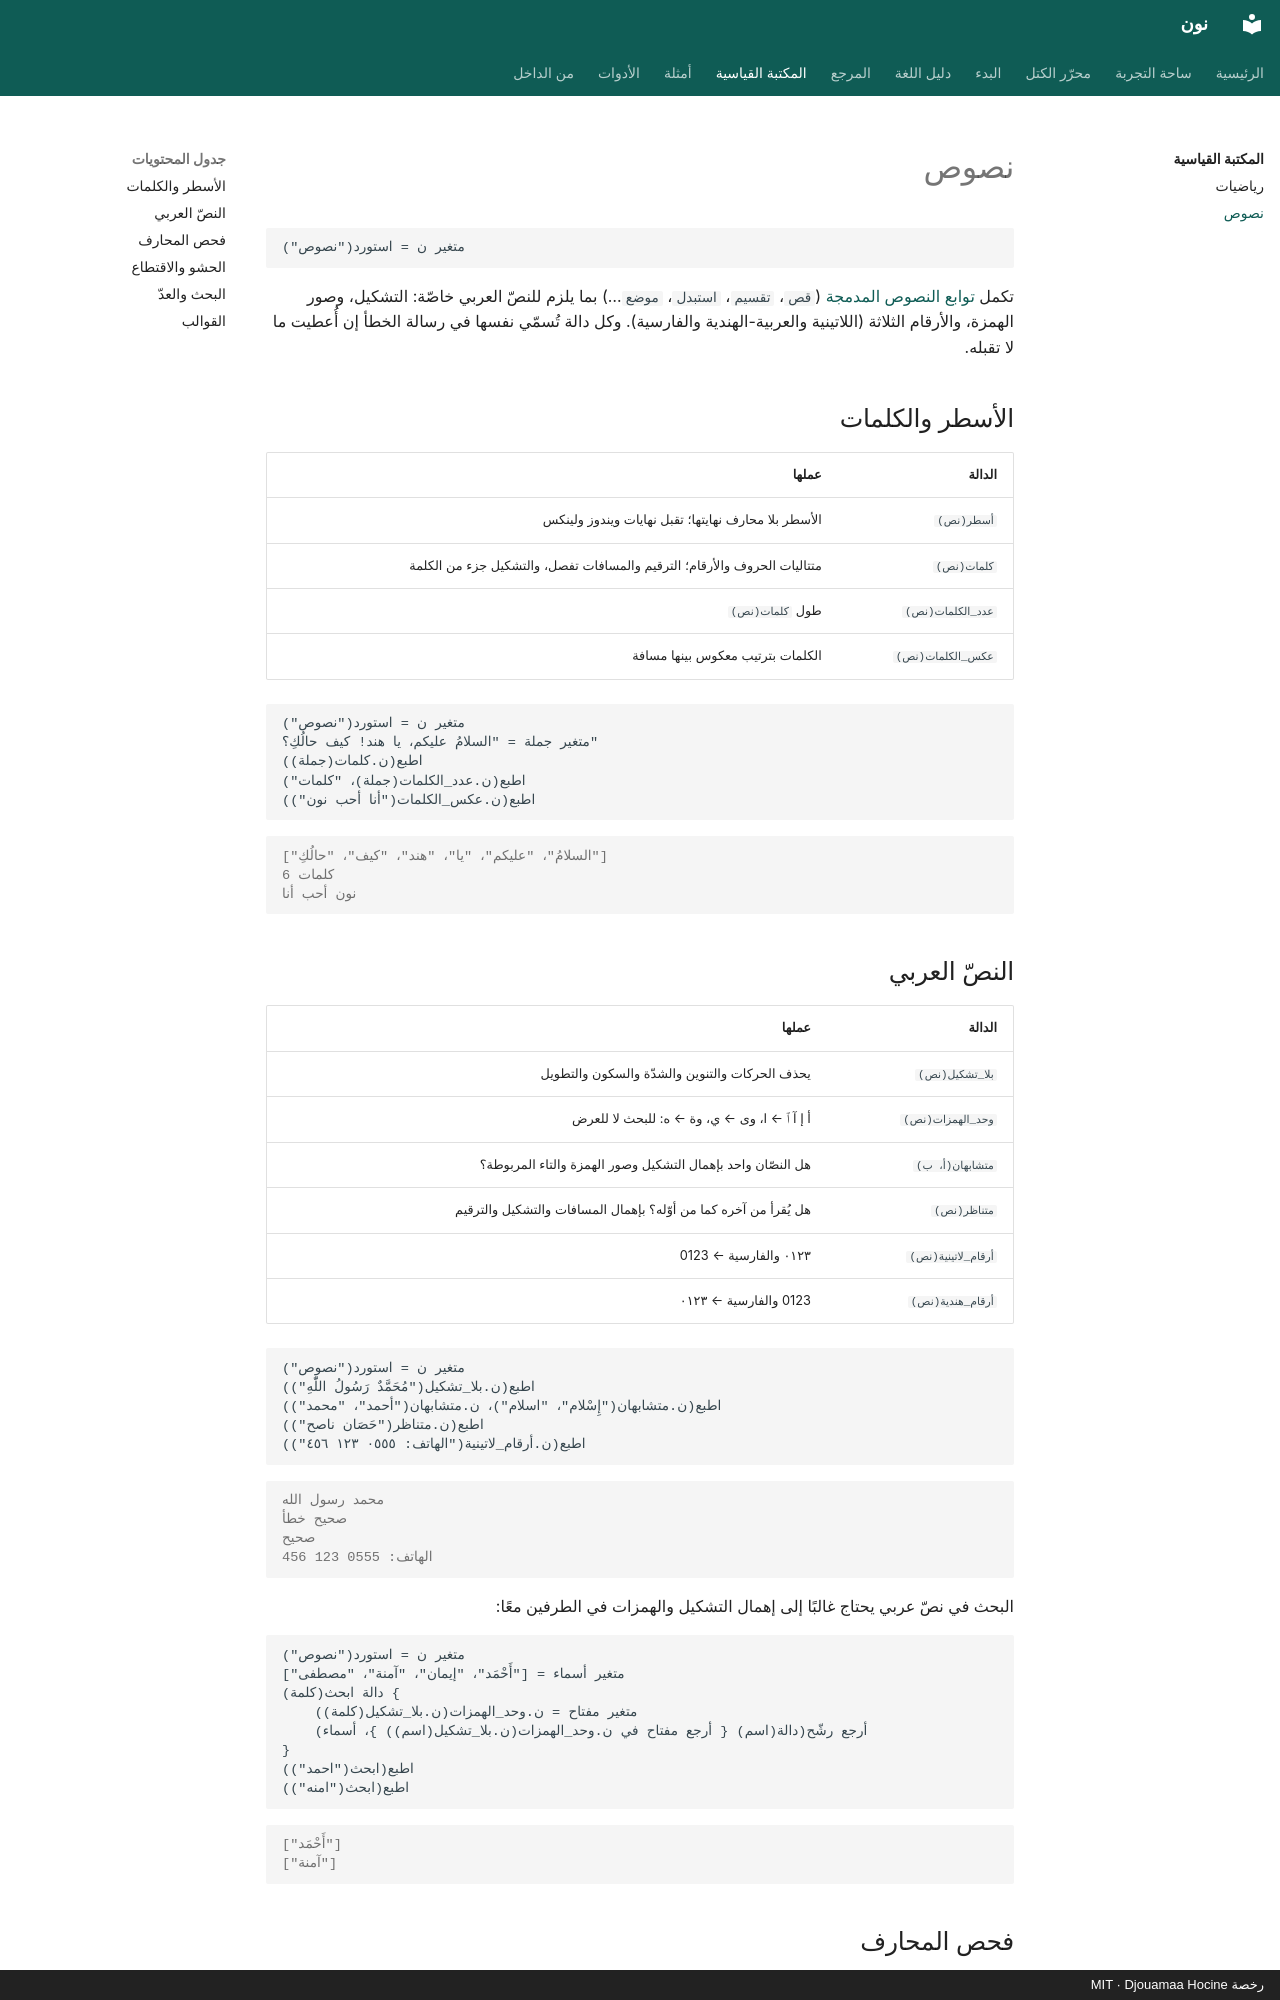

repository: djouamaah/noon-lang · page: library/strings/index.html · generator: mkdocs · copyright: رخصة MIT · Djouamaa Hocine

# نصوص

```noon
متغير ن = استورد("نصوص")
```

تكمل [توابع النصوص المدمجة](../reference/methods.md) (`قص`، `تقسيم`، `استبدل`،
`موضع`…) بما يلزم للنصّ العربي خاصّة: التشكيل، وصور الهمزة، والأرقام الثلاثة
(اللاتينية والعربية-الهندية والفارسية). وكل دالة تُسمّي نفسها في رسالة الخطأ إن
أُعطيت ما لا تقبله.

## الأسطر والكلمات

| الدالة | عملها |
| --- | --- |
| `أسطر(نص)` | الأسطر بلا محارف نهايتها؛ تقبل نهايات ويندوز ولينكس |
| `كلمات(نص)` | متتاليات الحروف والأرقام؛ الترقيم والمسافات تفصل، والتشكيل جزء من الكلمة |
| `عدد_الكلمات(نص)` | طول `كلمات(نص)` |
| `عكس_الكلمات(نص)` | الكلمات بترتيب معكوس بينها مسافة |

```noon
متغير ن = استورد("نصوص")
متغير جملة = "السلامُ عليكم، يا هند! كيف حالُكِ؟"
اطبع(ن.كلمات(جملة))
اطبع(ن.عدد_الكلمات(جملة)، "كلمات")
اطبع(ن.عكس_الكلمات("أنا أحب نون"))
```

```output
["السلامُ"، "عليكم"، "يا"، "هند"، "كيف"، "حالُكِ"]
6 كلمات
نون أحب أنا
```

## النصّ العربي

| الدالة | عملها |
| --- | --- |
| `بلا_تشكيل(نص)` | يحذف الحركات والتنوين والشدّة والسكون والتطويل |
| `وحد_الهمزات(نص)` | أ إ آ ٱ ← ا، وى ← ي، وة ← ه: للبحث لا للعرض |
| `متشابهان(أ، ب)` | هل النصّان واحد بإهمال التشكيل وصور الهمزة والتاء المربوطة؟ |
| `متناظر(نص)` | هل يُقرأ من آخره كما من أوّله؟ بإهمال المسافات والتشكيل والترقيم |
| `أرقام_لاتينية(نص)` | ٠١٢٣ والفارسية ← 0123 |
| `أرقام_هندية(نص)` | 0123 والفارسية ← ٠١٢٣ |

```noon
متغير ن = استورد("نصوص")
اطبع(ن.بلا_تشكيل("مُحَمَّدٌ رَسُولُ اللّٰهِ"))
اطبع(ن.متشابهان("إِسْلام"، "اسلام")، ن.متشابهان("أحمد"، "محمد"))
اطبع(ن.متناظر("حَصَان ناصح"))
اطبع(ن.أرقام_لاتينية("الهاتف: ٠٥٥٥ ١٢٣ ٤٥٦"))
```

```output
محمد رسول الله
صحيح خطأ
صحيح
الهاتف: 0555 123 456
```

البحث في نصّ عربي يحتاج غالبًا إلى إهمال التشكيل والهمزات في الطرفين معًا:

```noon
متغير ن = استورد("نصوص")
متغير أسماء = ["أَحْمَد"، "إيمان"، "آمنة"، "مصطفى"]
دالة ابحث(كلمة) {
    متغير مفتاح = ن.وحد_الهمزات(ن.بلا_تشكيل(كلمة))
    أرجع رشّح(دالة(اسم) { أرجع مفتاح في ن.وحد_الهمزات(ن.بلا_تشكيل(اسم)) }، أسماء)
}
اطبع(ابحث("احمد"))
اطبع(ابحث("امنه"))
```

```output
["أَحْمَد"]
["آمنة"]
```
